Image classification data set "tiles" (Googlenet/mahjong_tile_detection on GitHub). Class labels (47): bamboo suit, bamboo 1, bamboo 2, bamboo 3, bamboo 4, bamboo 5, bamboo 6, bamboo 7, bamboo 8, bamboo 9, char, char 1, char 2, char 3, char 4, char 6, char 7, char 8, char 9, dot suit, dot 1, dot 2, dot 3, dot 4, dot 5, dot 6, dot 7, dot 8, dot 9, dragon tile, green dragon, red dragon, white dragon, flower tile, flower 1, flower 2, flower 3, flower 4, season 1, season 2, season 3, season 4, wind tile, east wind, north wind, south wind, west wind.

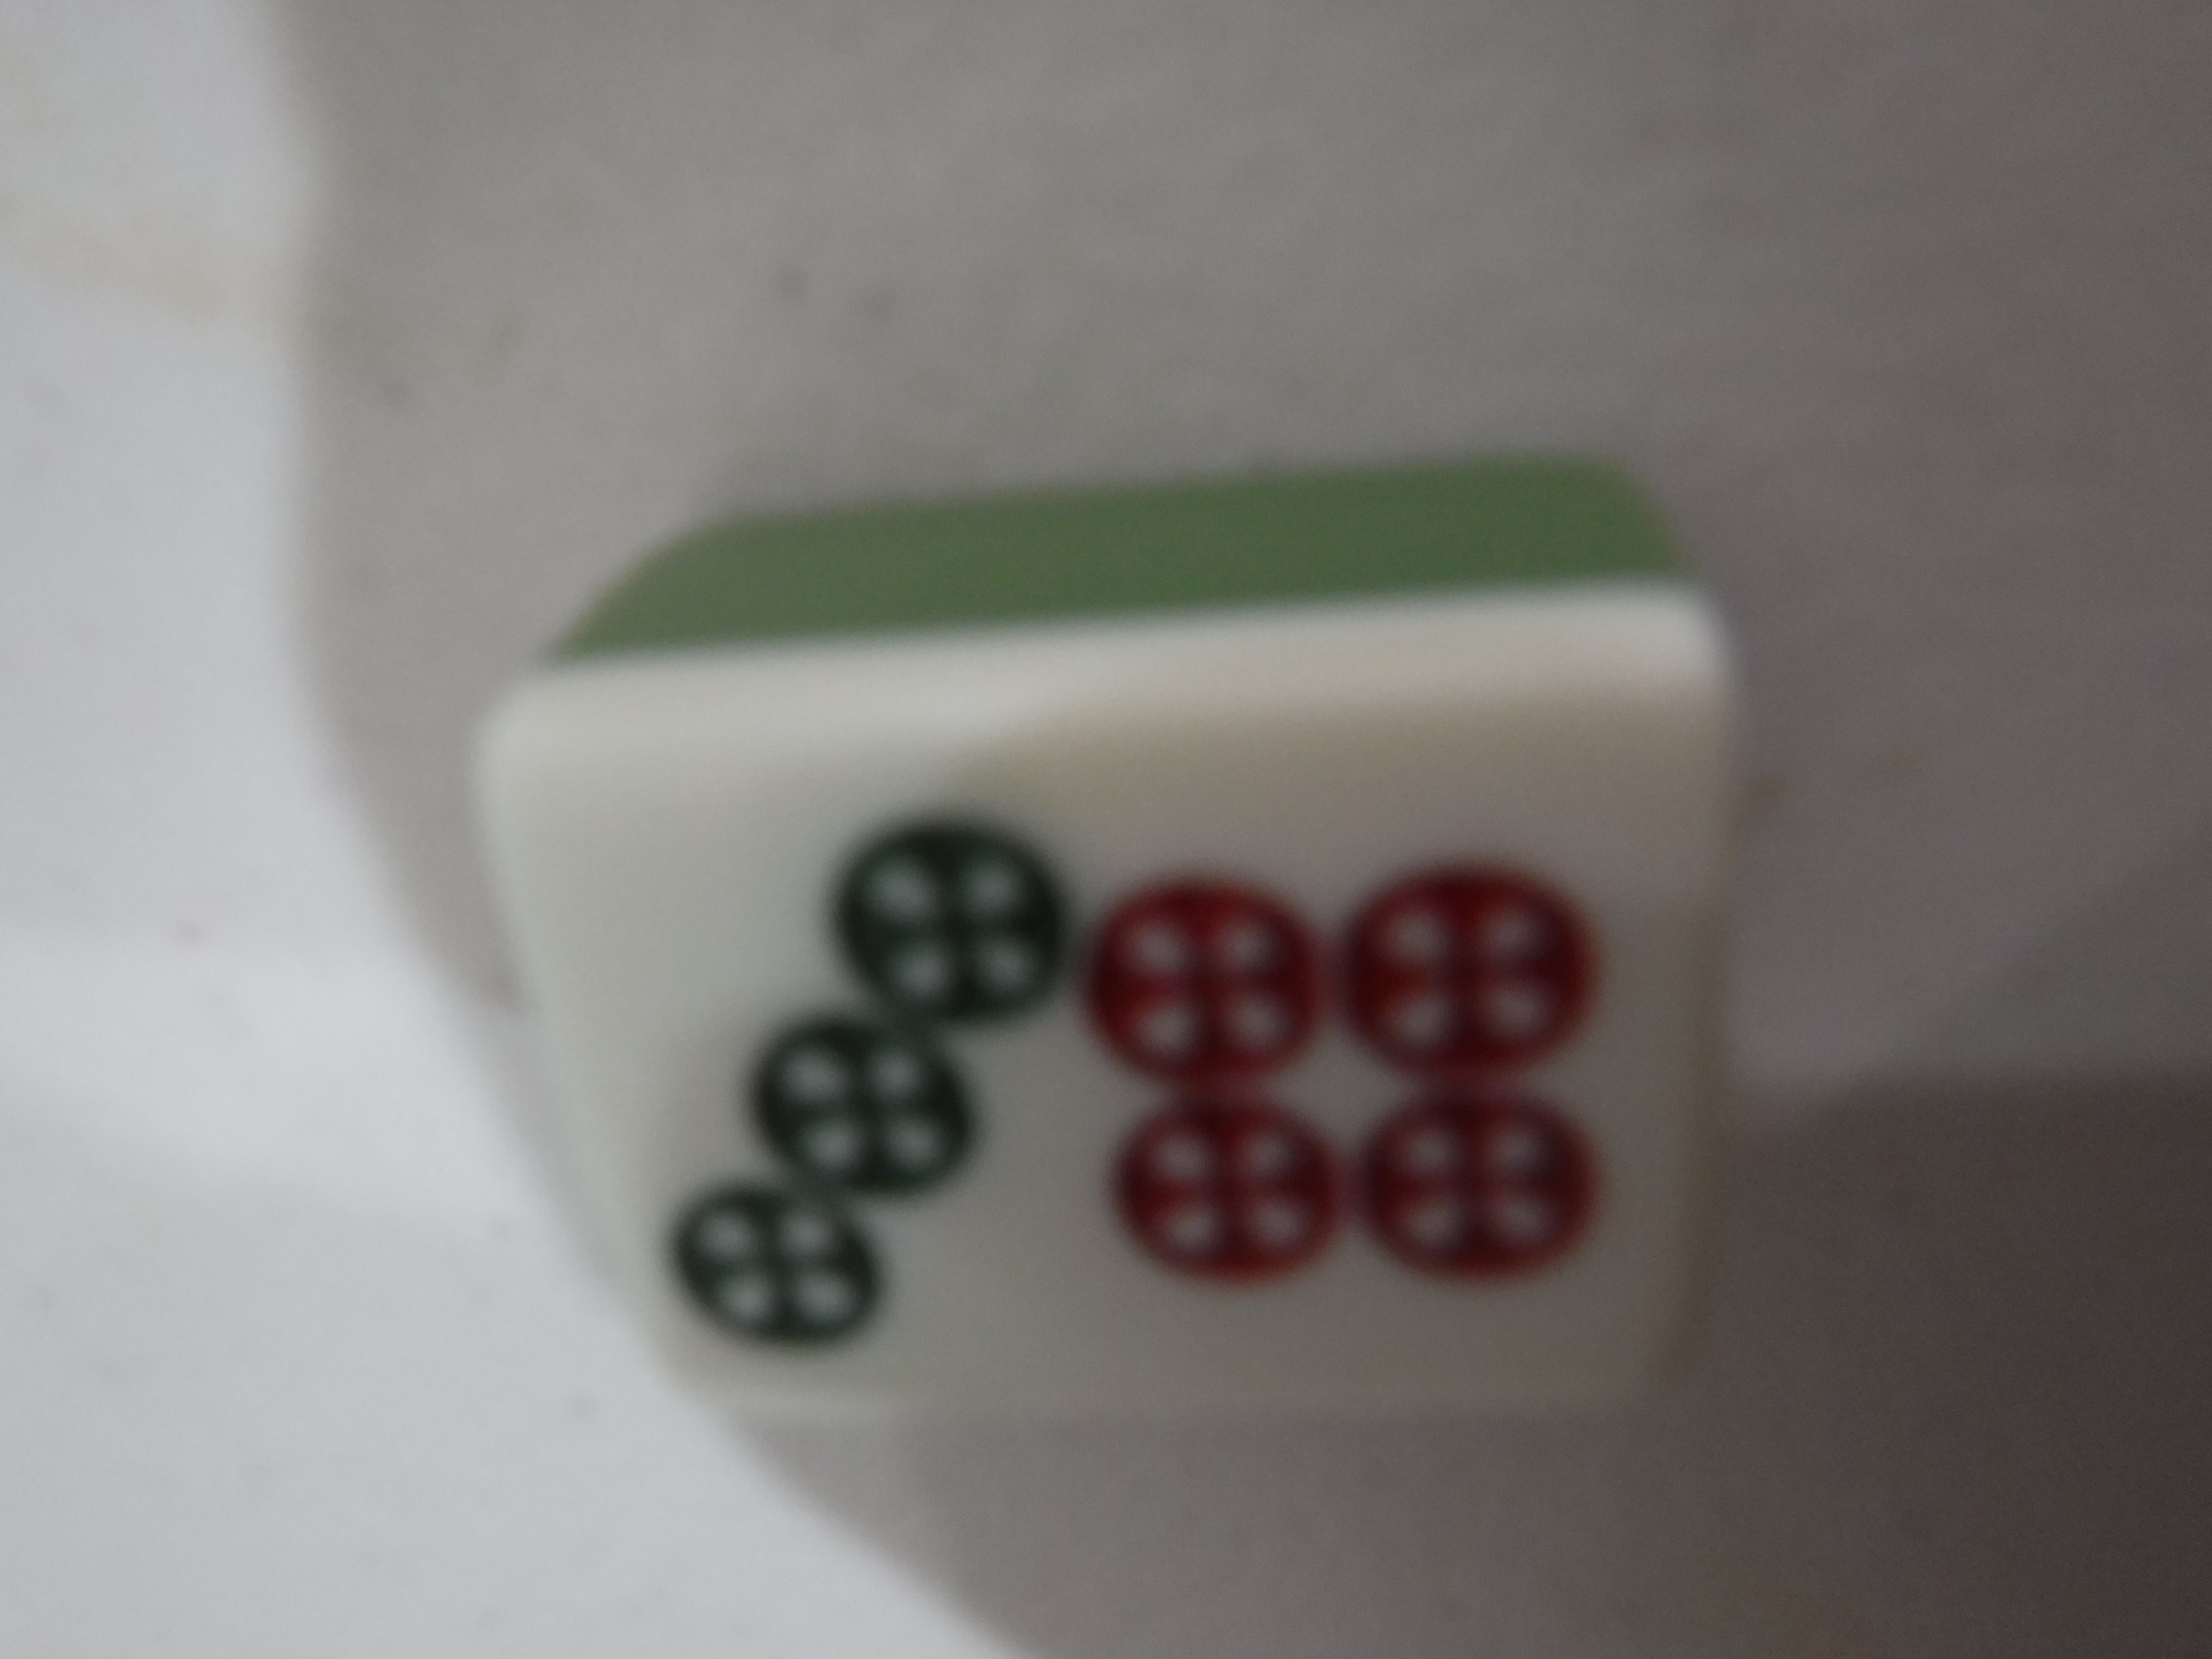
Label: dot 7

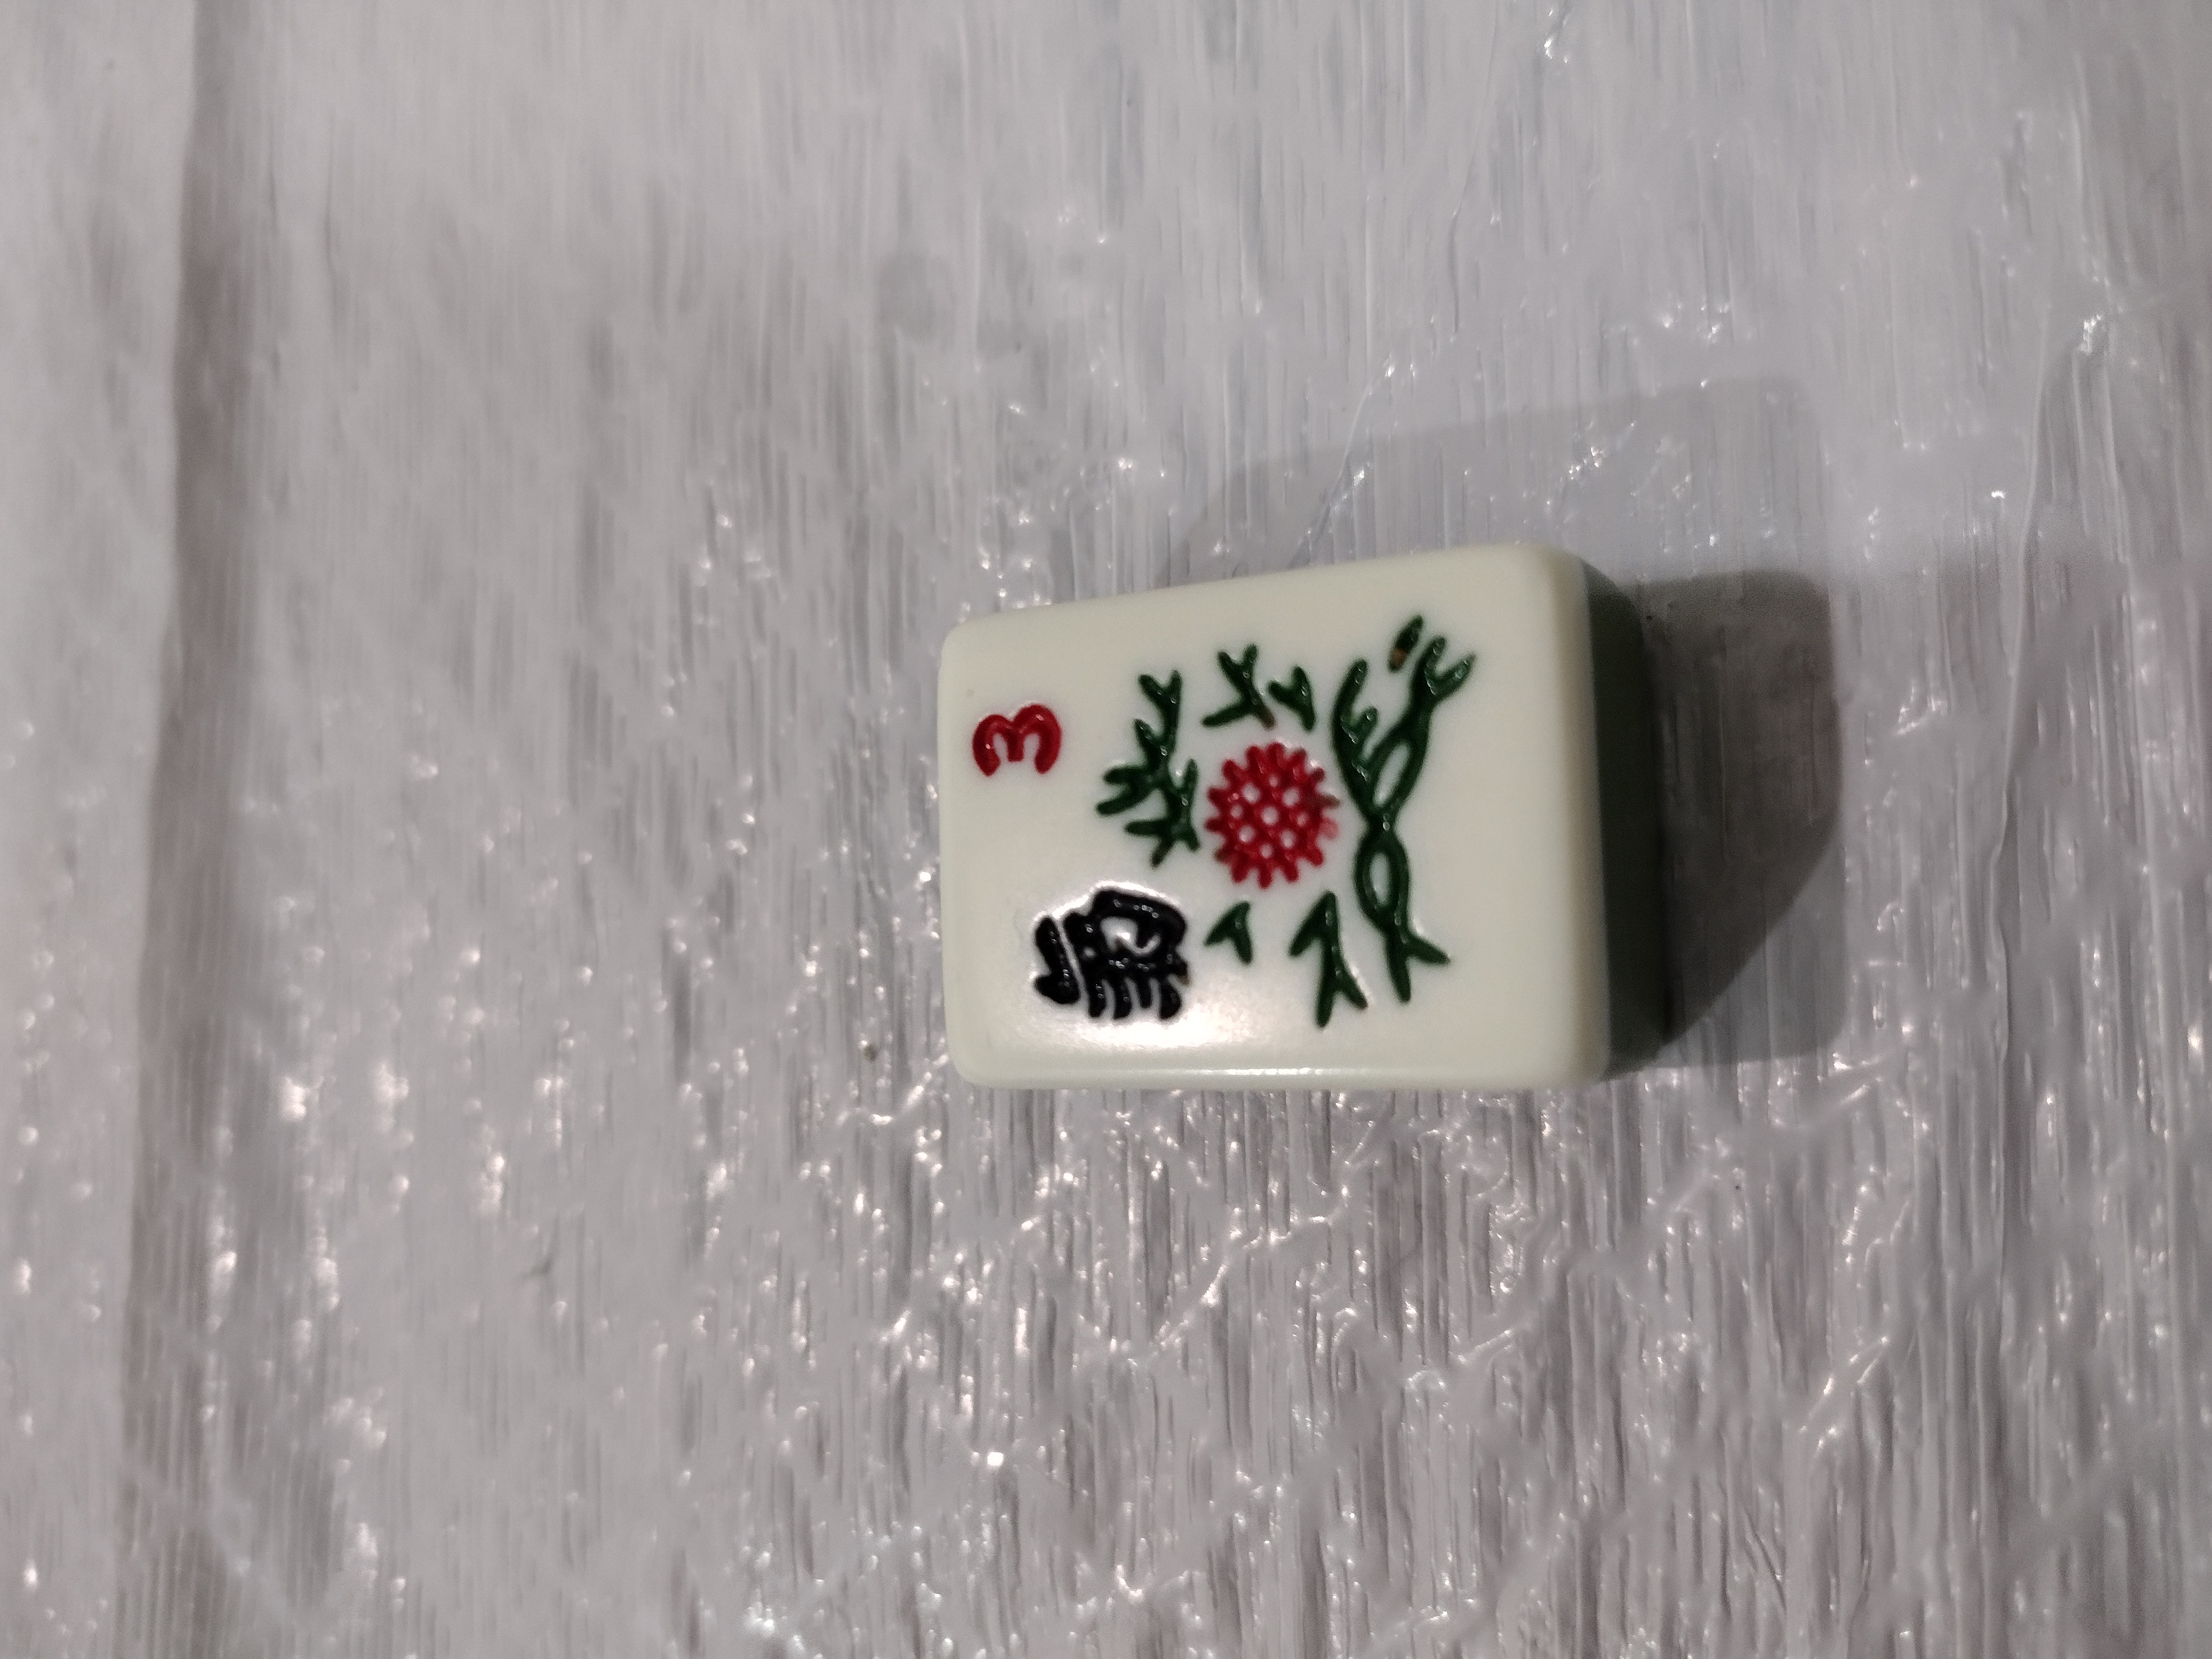
Label: flower 3

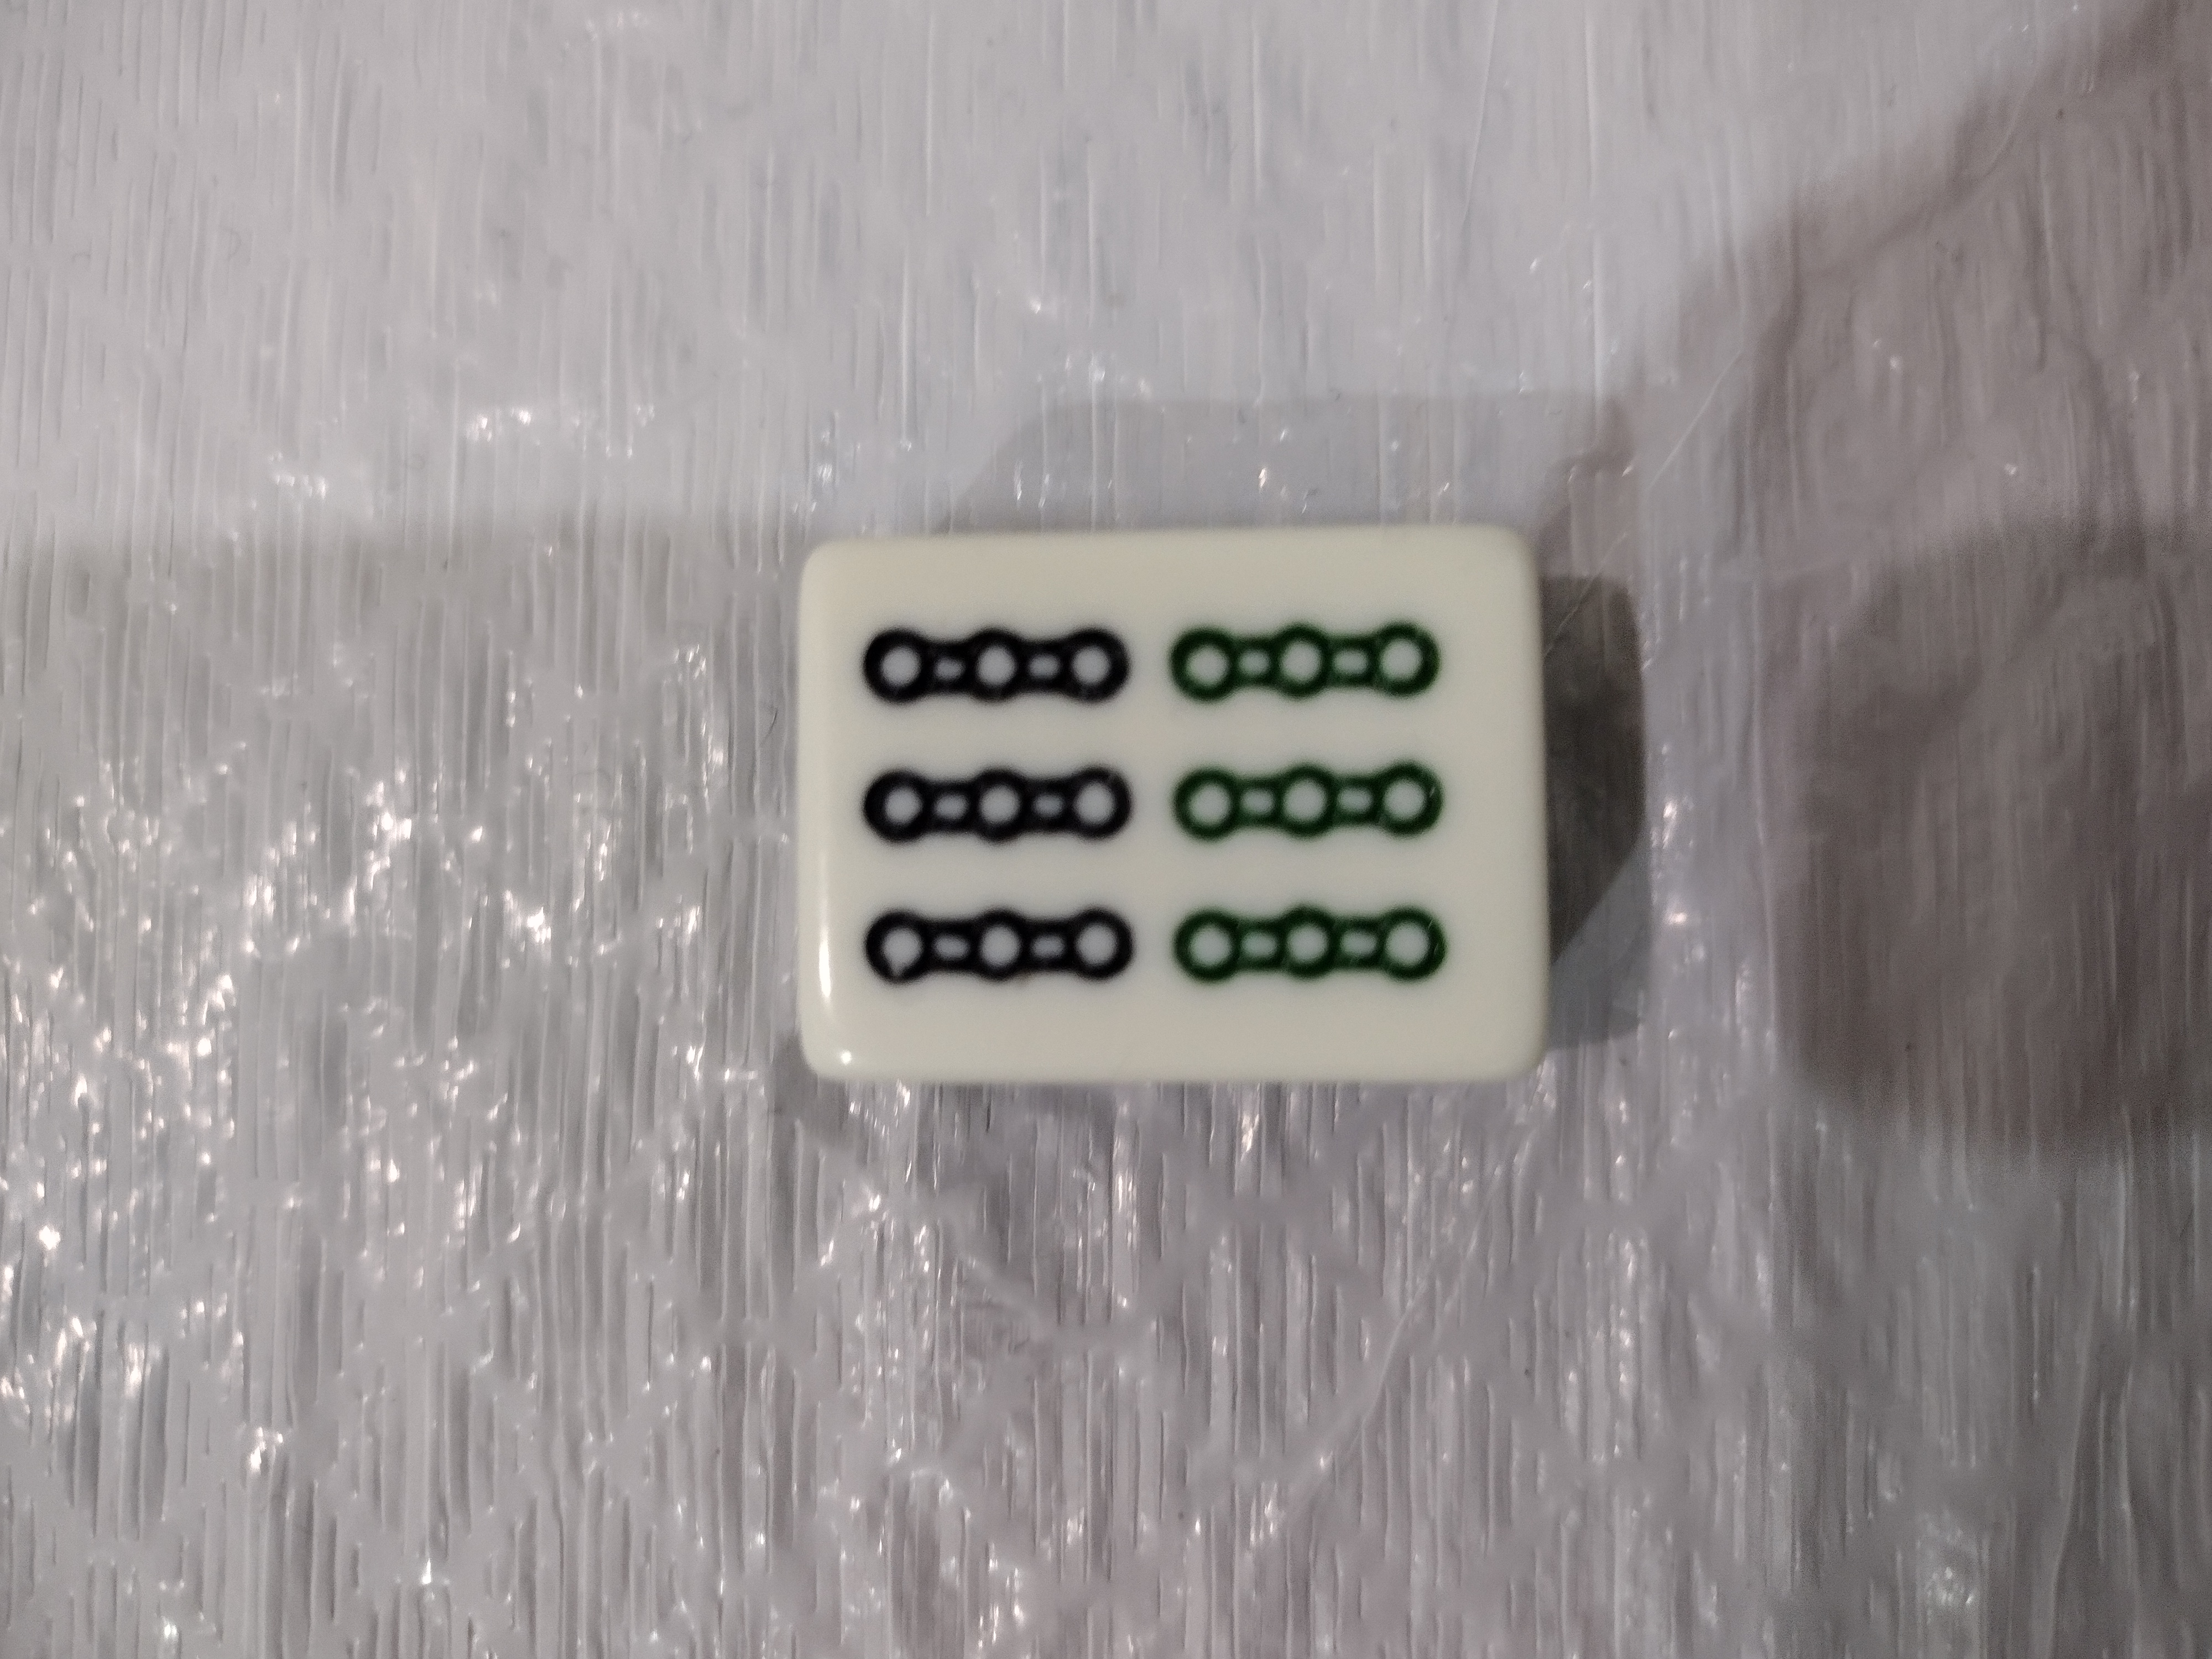
Label: bamboo 6

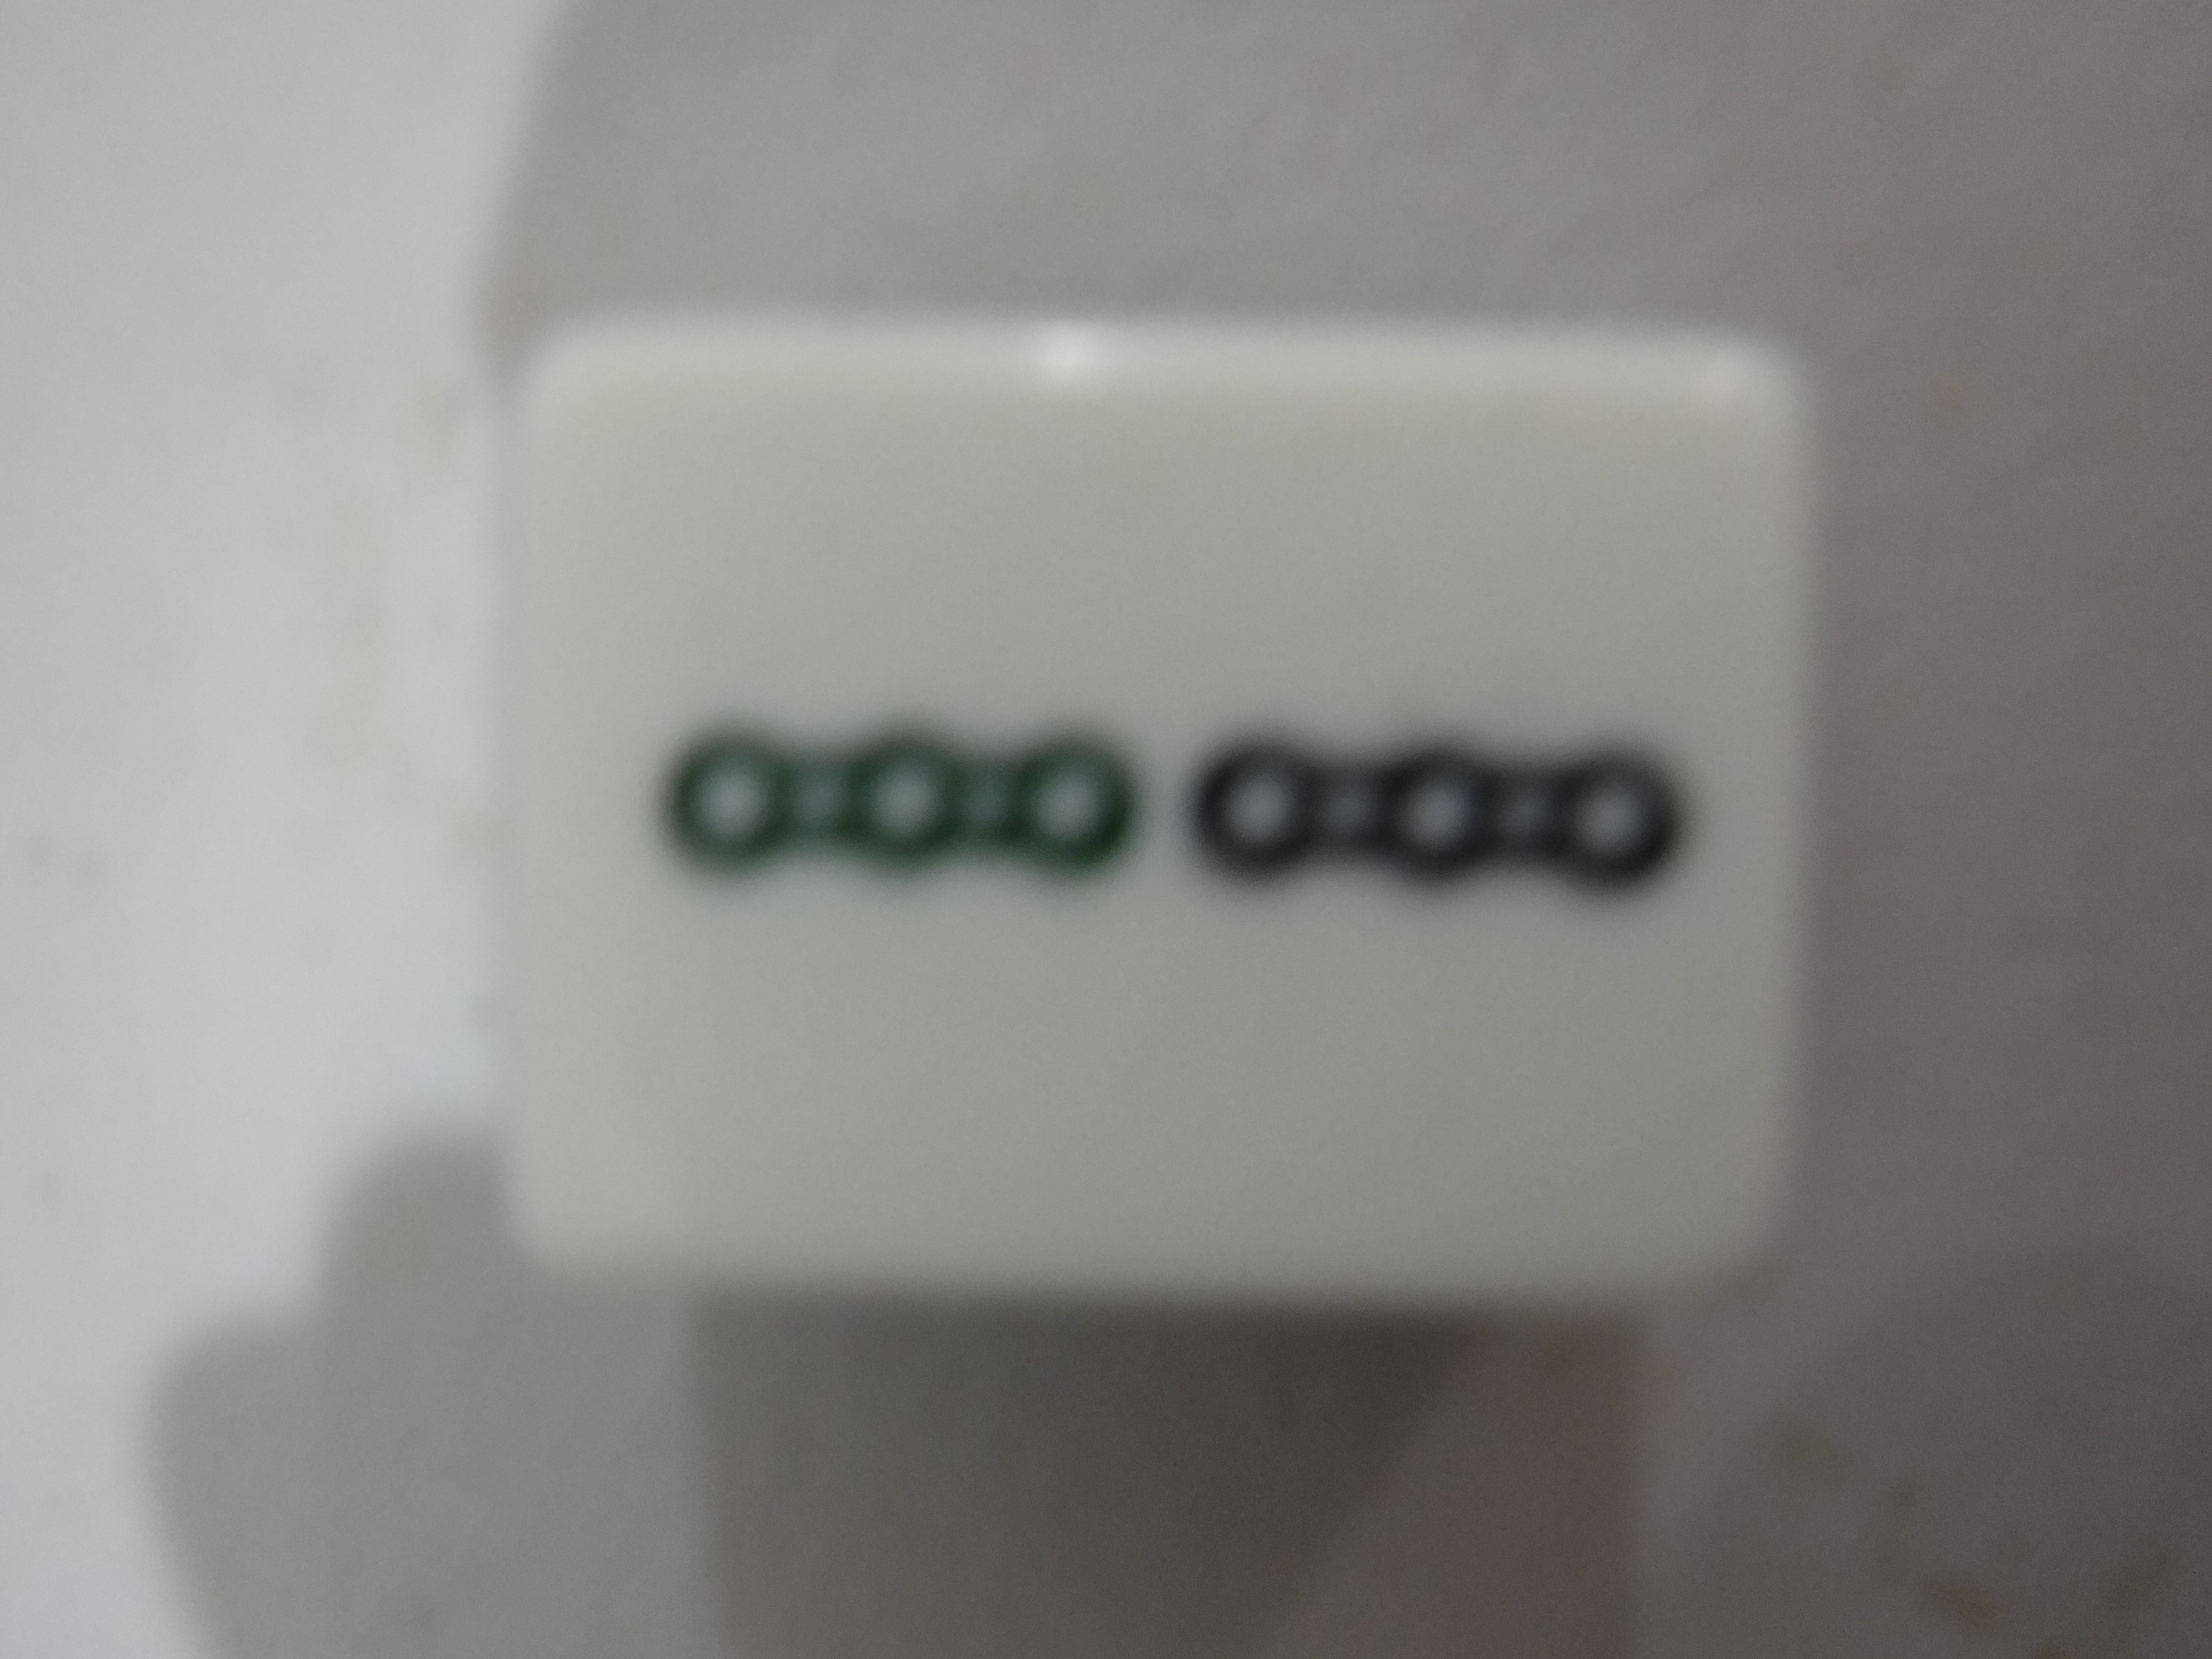
Label: bamboo 2

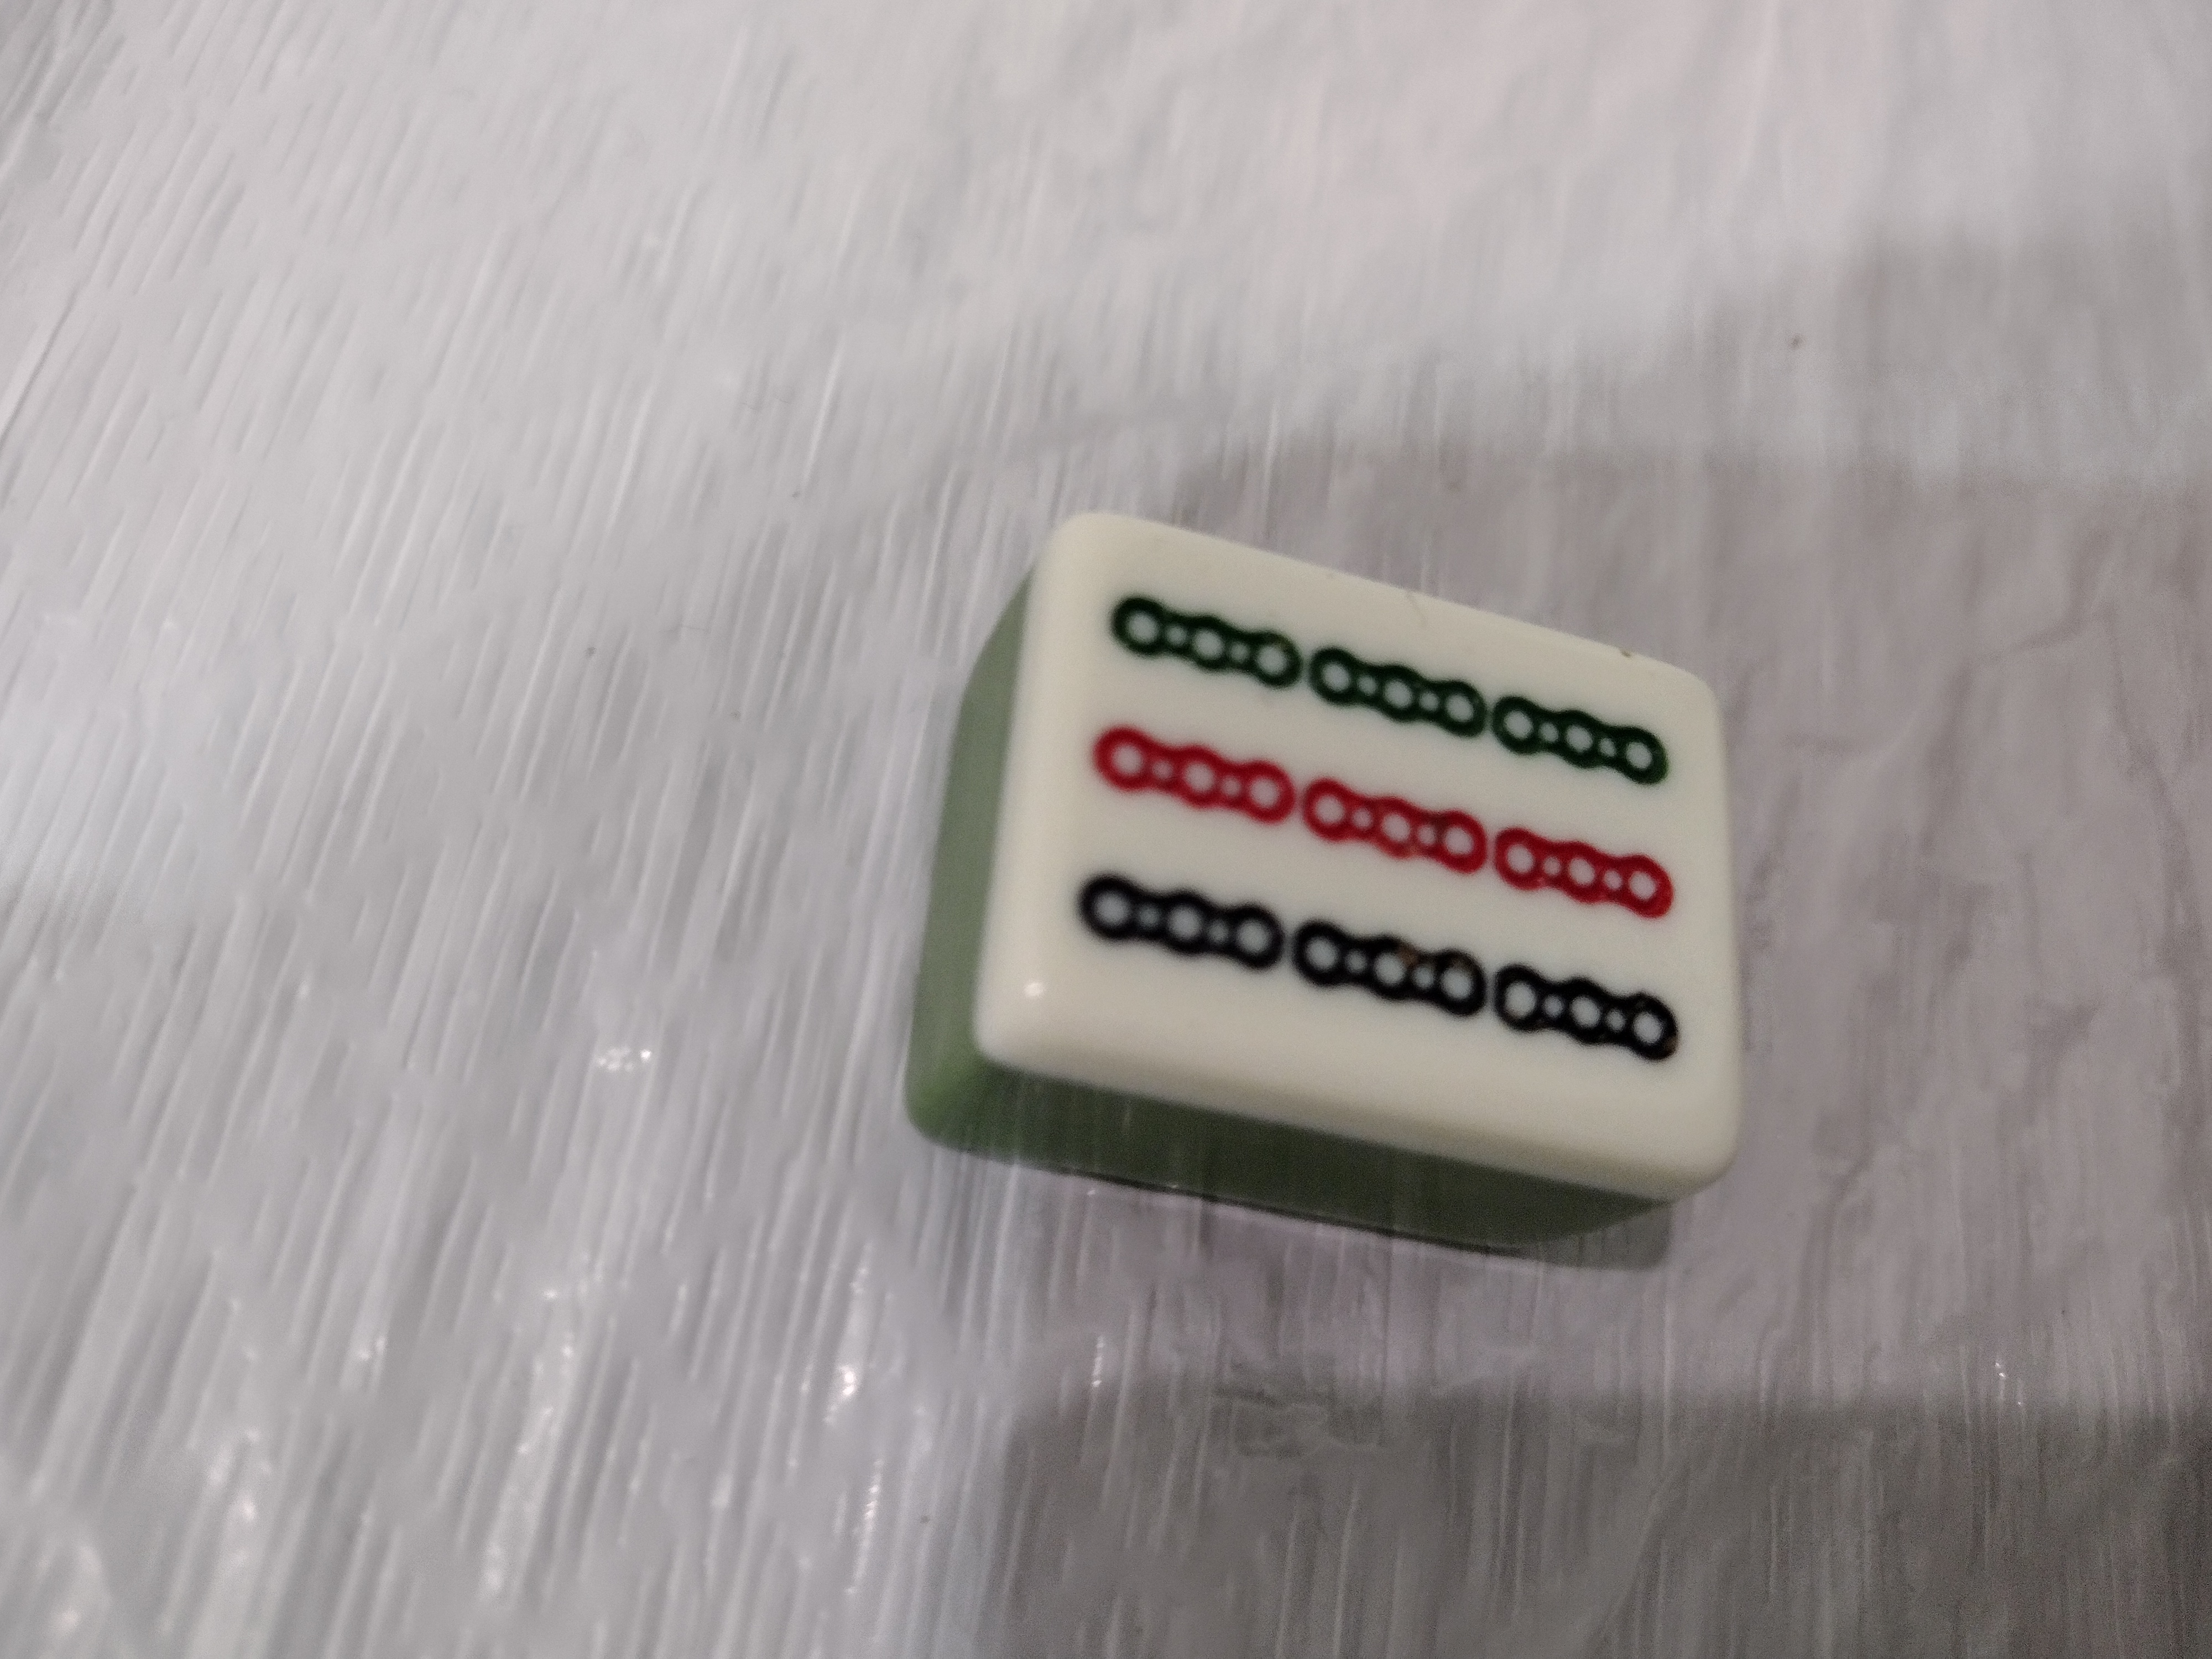
Label: bamboo 9

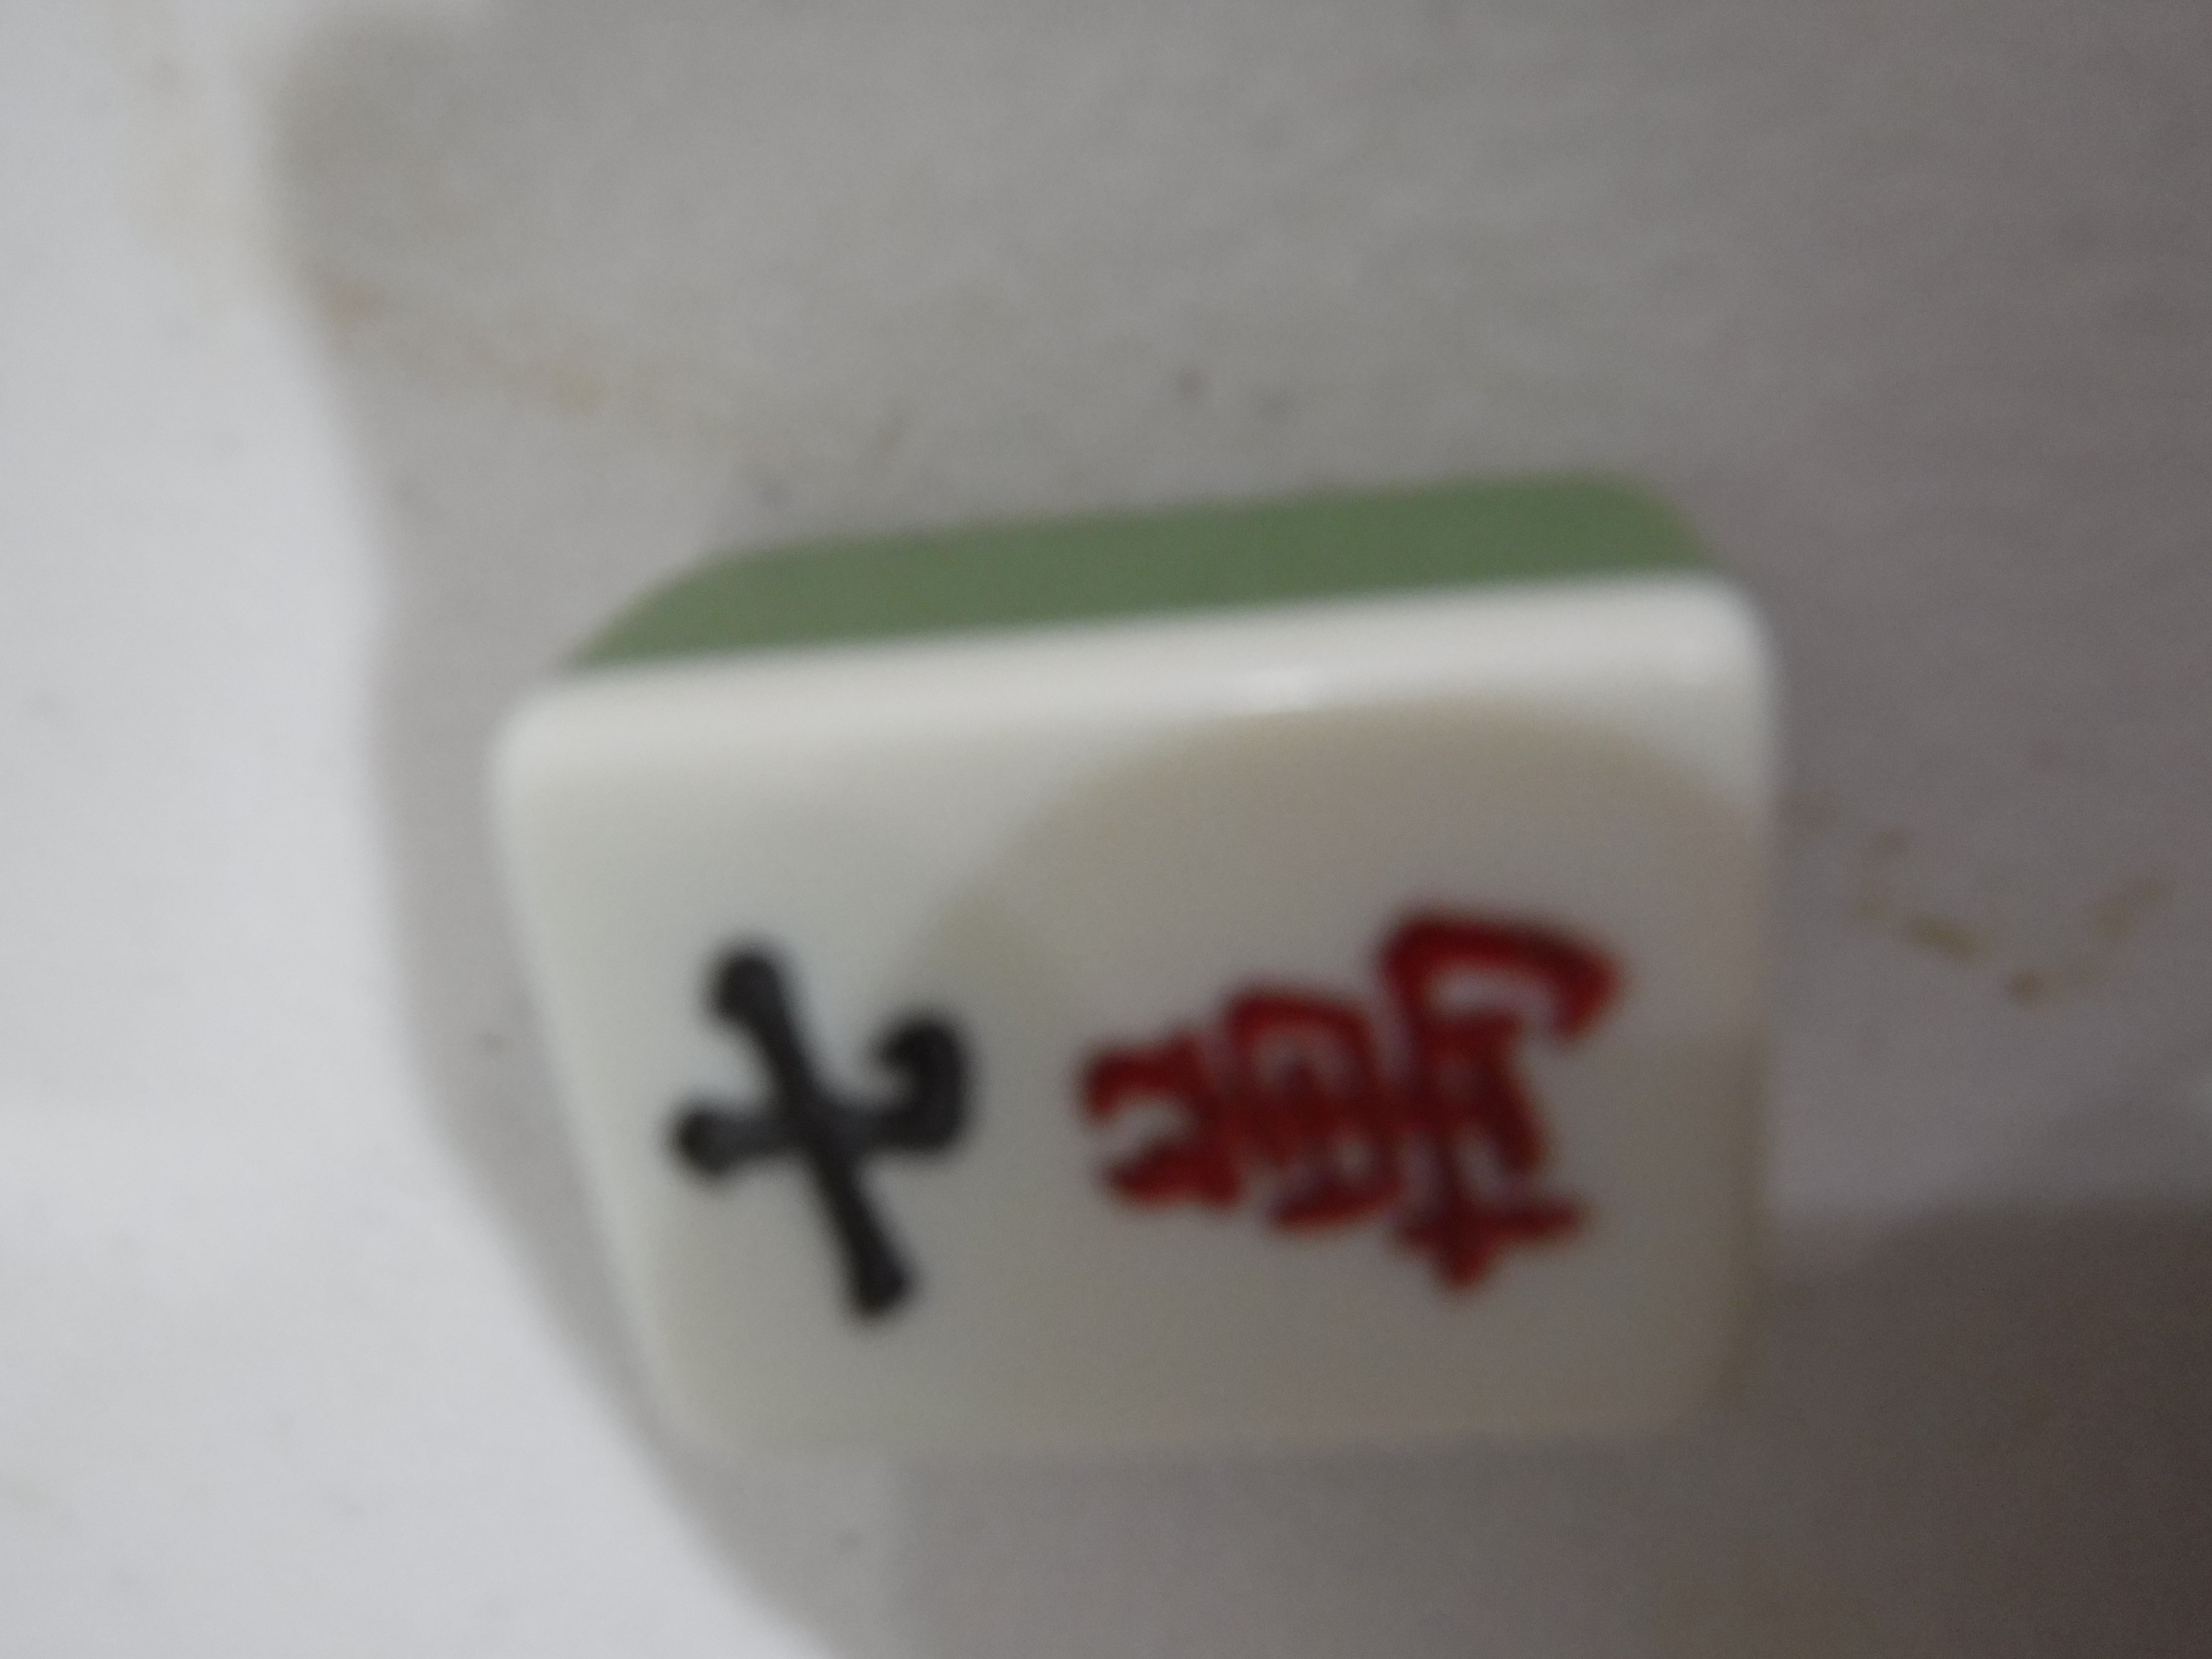
Label: char 7
